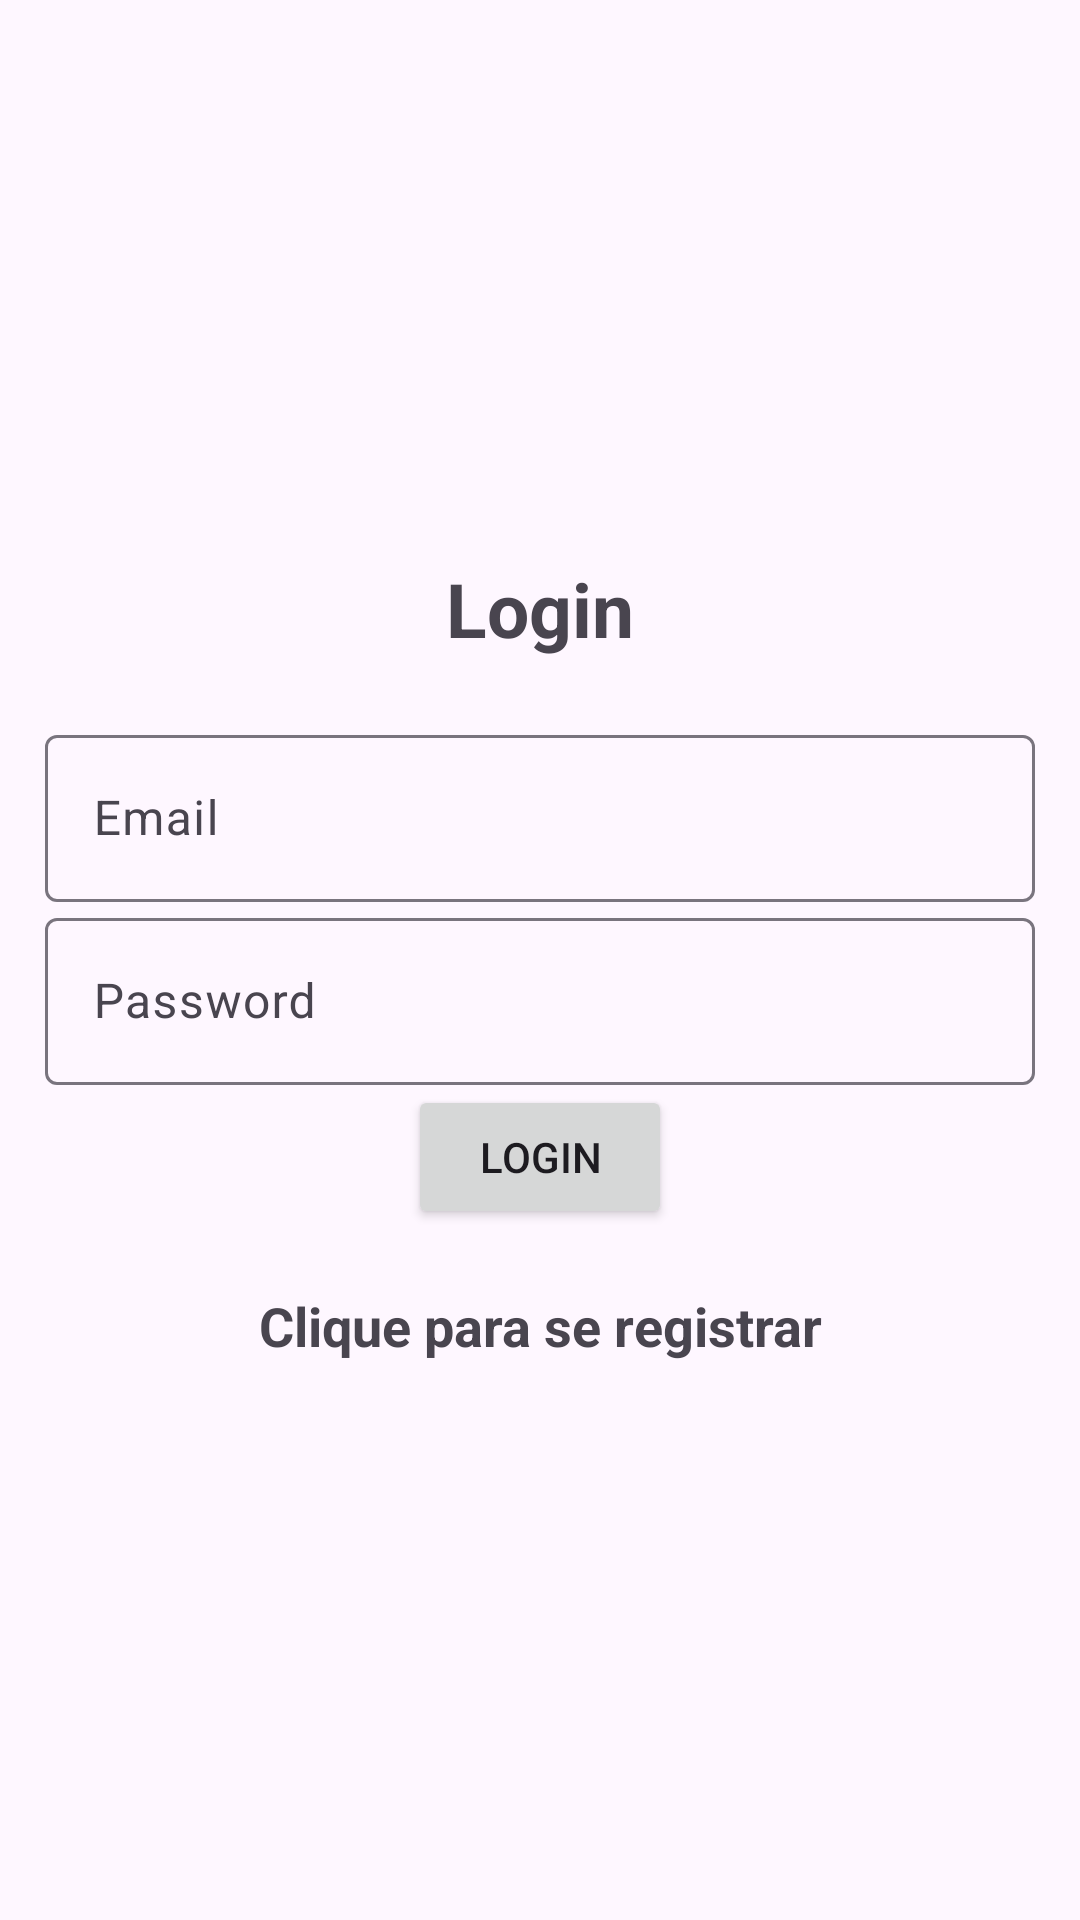

The Android layout XML behind this screen, and the referenced resources:
<!-- AndroidManifest.xml: application theme Theme.Login_Register_App_Java -->
<!-- res/layout/activity_login.xml -->
<?xml version="1.0" encoding="utf-8"?>
<LinearLayout xmlns:android="http://schemas.android.com/apk/res/android"
    xmlns:app="http://schemas.android.com/apk/res-auto"
    xmlns:tools="http://schemas.android.com/tools"
    android:layout_width="match_parent"
    android:orientation="vertical"
    android:padding="15dp"
    android:gravity="center"
    android:layout_height="match_parent"
    tools:context=".Login">


    <TextView
        android:text="@string/login"
        android:textSize="25sp"
        android:layout_marginBottom="20dp"
        android:textStyle="bold"
        android:gravity="center"
        android:layout_width="match_parent"
        android:layout_height="wrap_content" />

    <com.google.android.material.textfield.TextInputLayout
        android:layout_width="match_parent"
        android:layout_height="wrap_content">
        <com.google.android.material.textfield.TextInputEditText
            android:id="@+id/email"
            android:hint="@string/email"
            android:layout_width="match_parent"
            android:layout_height="wrap_content" />
    </com.google.android.material.textfield.TextInputLayout>


    <com.google.android.material.textfield.TextInputLayout
        android:layout_width="match_parent"
        android:layout_height="wrap_content">
        <com.google.android.material.textfield.TextInputEditText
            android:id="@+id/password"
            android:hint="@string/password"
            android:layout_width="match_parent"
            android:layout_height="wrap_content" />
    </com.google.android.material.textfield.TextInputLayout>

    <ProgressBar
        android:id="@+id/progressBar"
        android:visibility="gone"
        android:layout_width="wrap_content"
        android:layout_height="wrap_content"/>

    <Button
        android:id="@+id/btn_login"
        android:text="@string/login"
        android:layout_width="wrap_content"
        android:layout_height="wrap_content" />

    <TextView
        android:textStyle="bold"
        android:textSize="18sp"
        android:gravity="center"
        android:layout_marginTop="20dp"
        android:id="@+id/registerNow"
        android:text="@string/clique_para_se_registrar"
        android:layout_width="match_parent"
        android:layout_height="wrap_content"/>


</LinearLayout>
<!-- resources referenced by this layout -->
<resources>
  <string name="clique_para_se_registrar">Clique para se registrar</string>
  <string name="email">Email</string>
  <string name="login">Login</string>
  <string name="password">Password</string>
  <style name="Theme.Login_Register_App_Java" parent="Base.Theme.Login_Register_App_Java" />
  <style name="Base.Theme.Login_Register_App_Java" parent="Theme.Material3.DayNight.NoActionBar">
          
          
      </style>
</resources>
